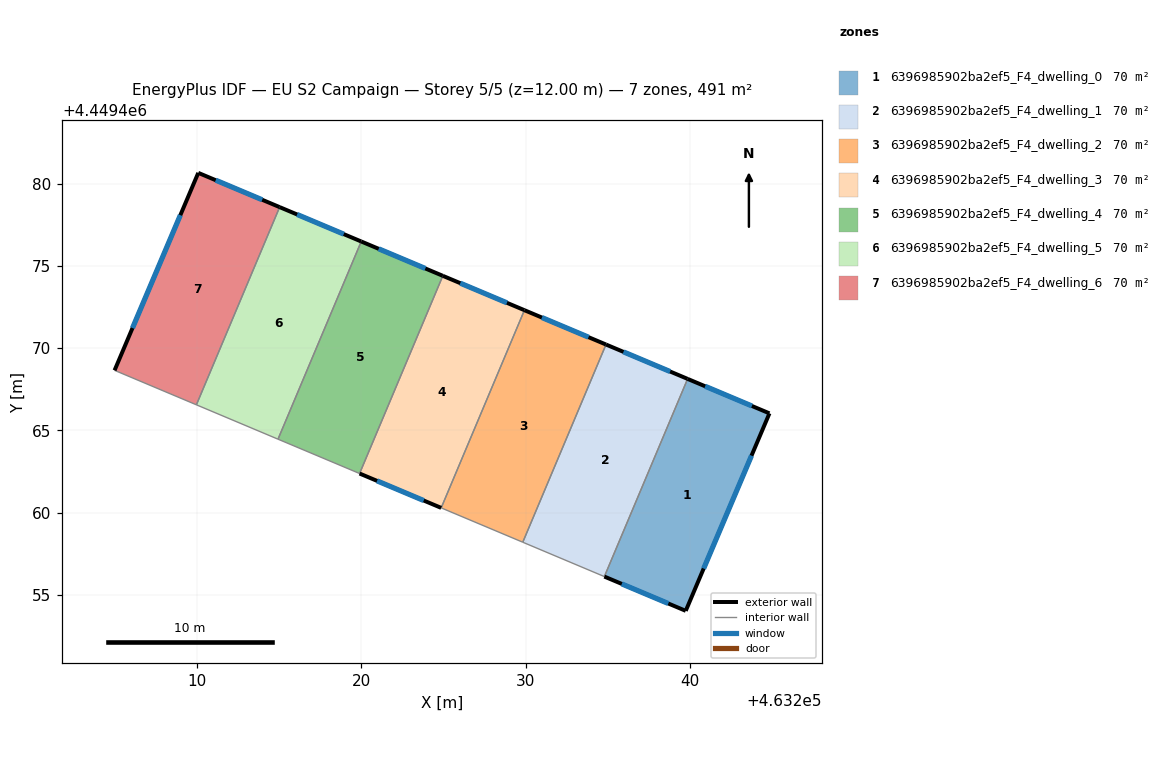
=== STOREY PLAN SPEC (per zone: floor XY polygon, exterior-wall plan segments, windows/doors) ===
zone 1: 6396985902ba2ef5_F4_dwelling_0  (70.2 m²)
  floor: (463244.82, 4449466.04) (463239.73, 4449454.03) (463234.78, 4449456.11) (463239.84, 4449468.13)
  exterior wall: (463244.82, 4449466.04) – (463239.84, 4449468.13)  [5.4 m]
    window: (463243.75, 4449466.49) – (463240.91, 4449467.68)  [5.3 m²]
  exterior wall: (463239.73, 4449454.03) – (463244.82, 4449466.04)  [13.0 m]
    window: (463240.82, 4449456.60) – (463243.73, 4449463.47)  [12.8 m²]
  exterior wall: (463234.78, 4449456.11) – (463239.73, 4449454.03)  [5.4 m]
    window: (463235.84, 4449455.67) – (463238.67, 4449454.48)  [5.3 m²]
  interior walls: 1
zone 2: 6396985902ba2ef5_F4_dwelling_1  (70.2 m²)
  floor: (463239.84, 4449468.13) (463234.78, 4449456.11) (463229.82, 4449458.20) (463234.88, 4449470.22)
  exterior wall: (463239.84, 4449468.13) – (463234.88, 4449470.22)  [5.4 m]
    window: (463238.78, 4449468.58) – (463235.95, 4449469.77)  [5.3 m²]
  interior walls: 3
zone 3: 6396985902ba2ef5_F4_dwelling_2  (70.2 m²)
  floor: (463234.88, 4449470.22) (463229.82, 4449458.20) (463224.86, 4449460.29) (463229.92, 4449472.31)
  exterior wall: (463234.88, 4449470.22) – (463229.92, 4449472.31)  [5.4 m]
    window: (463233.82, 4449470.67) – (463230.99, 4449471.86)  [5.3 m²]
  interior walls: 3
zone 4: 6396985902ba2ef5_F4_dwelling_3  (70.2 m²)
  floor: (463229.92, 4449472.31) (463224.86, 4449460.29) (463219.90, 4449462.38) (463224.96, 4449474.40)
  exterior wall: (463229.92, 4449472.31) – (463224.96, 4449474.40)  [5.4 m]
    window: (463228.86, 4449472.76) – (463226.03, 4449473.95)  [5.3 m²]
  exterior wall: (463219.90, 4449462.38) – (463224.86, 4449460.29)  [5.4 m]
    window: (463220.96, 4449461.93) – (463223.80, 4449460.74)  [5.3 m²]
  interior walls: 2
zone 5: 6396985902ba2ef5_F4_dwelling_4  (70.2 m²)
  floor: (463224.96, 4449474.40) (463219.90, 4449462.38) (463214.94, 4449464.47) (463220.00, 4449476.49)
  exterior wall: (463224.96, 4449474.40) – (463220.00, 4449476.49)  [5.4 m]
    window: (463223.90, 4449474.85) – (463221.06, 4449476.04)  [5.3 m²]
  interior walls: 3
zone 6: 6396985902ba2ef5_F4_dwelling_5  (70.2 m²)
  floor: (463220.00, 4449476.49) (463214.94, 4449464.47) (463209.98, 4449466.56) (463215.04, 4449478.58)
  exterior wall: (463220.00, 4449476.49) – (463215.04, 4449478.58)  [5.4 m]
    window: (463218.94, 4449476.93) – (463216.10, 4449478.13)  [5.3 m²]
  interior walls: 3
zone 7: 6396985902ba2ef5_F4_dwelling_6  (70.2 m²)
  floor: (463215.04, 4449478.58) (463209.98, 4449466.56) (463205.01, 4449468.65) (463210.09, 4449480.66)
  exterior wall: (463210.09, 4449480.66) – (463205.01, 4449468.65)  [13.0 m]
    window: (463209.00, 4449478.09) – (463206.10, 4449471.22)  [12.8 m²]
  exterior wall: (463215.04, 4449478.58) – (463210.09, 4449480.66)  [5.4 m]
    window: (463213.98, 4449479.02) – (463211.15, 4449480.21)  [5.3 m²]
  interior walls: 2

=== DERIVED (storey summary) ===
Building: EU S2 Campaign
Storey: 5 of 5  (floor level z = 12.00 m)
Storey gross floor area: 491.4 m²
Zones on this storey: 7
  - 6396985902ba2ef5_F4_dwelling_0: floor 70.2 m²; exterior wall 23.8 m (71.4 m²); 3 window(s) 23.3 m²; WWR 32.7%
  - 6396985902ba2ef5_F4_dwelling_1: floor 70.2 m²; exterior wall 5.4 m (16.1 m²); 1 window(s) 5.3 m²; WWR 32.7%
  - 6396985902ba2ef5_F4_dwelling_2: floor 70.2 m²; exterior wall 5.4 m (16.1 m²); 1 window(s) 5.3 m²; WWR 32.7%
  - 6396985902ba2ef5_F4_dwelling_3: floor 70.2 m²; exterior wall 10.8 m (32.3 m²); 2 window(s) 10.6 m²; WWR 32.7%
  - 6396985902ba2ef5_F4_dwelling_4: floor 70.2 m²; exterior wall 5.4 m (16.1 m²); 1 window(s) 5.3 m²; WWR 32.7%
  - 6396985902ba2ef5_F4_dwelling_5: floor 70.2 m²; exterior wall 5.4 m (16.1 m²); 1 window(s) 5.3 m²; WWR 32.7%
  - 6396985902ba2ef5_F4_dwelling_6: floor 70.2 m²; exterior wall 18.4 m (55.2 m²); 2 window(s) 18.0 m²; WWR 32.7%
Zone adjacency (shared interzone walls):
  - 6396985902ba2ef5_F4_dwelling_0 ↔ 6396985902ba2ef5_F4_dwelling_1
  - 6396985902ba2ef5_F4_dwelling_1 ↔ 6396985902ba2ef5_F4_dwelling_2
  - 6396985902ba2ef5_F4_dwelling_2 ↔ 6396985902ba2ef5_F4_dwelling_3
  - 6396985902ba2ef5_F4_dwelling_3 ↔ 6396985902ba2ef5_F4_dwelling_4
  - 6396985902ba2ef5_F4_dwelling_4 ↔ 6396985902ba2ef5_F4_dwelling_5
  - 6396985902ba2ef5_F4_dwelling_5 ↔ 6396985902ba2ef5_F4_dwelling_6